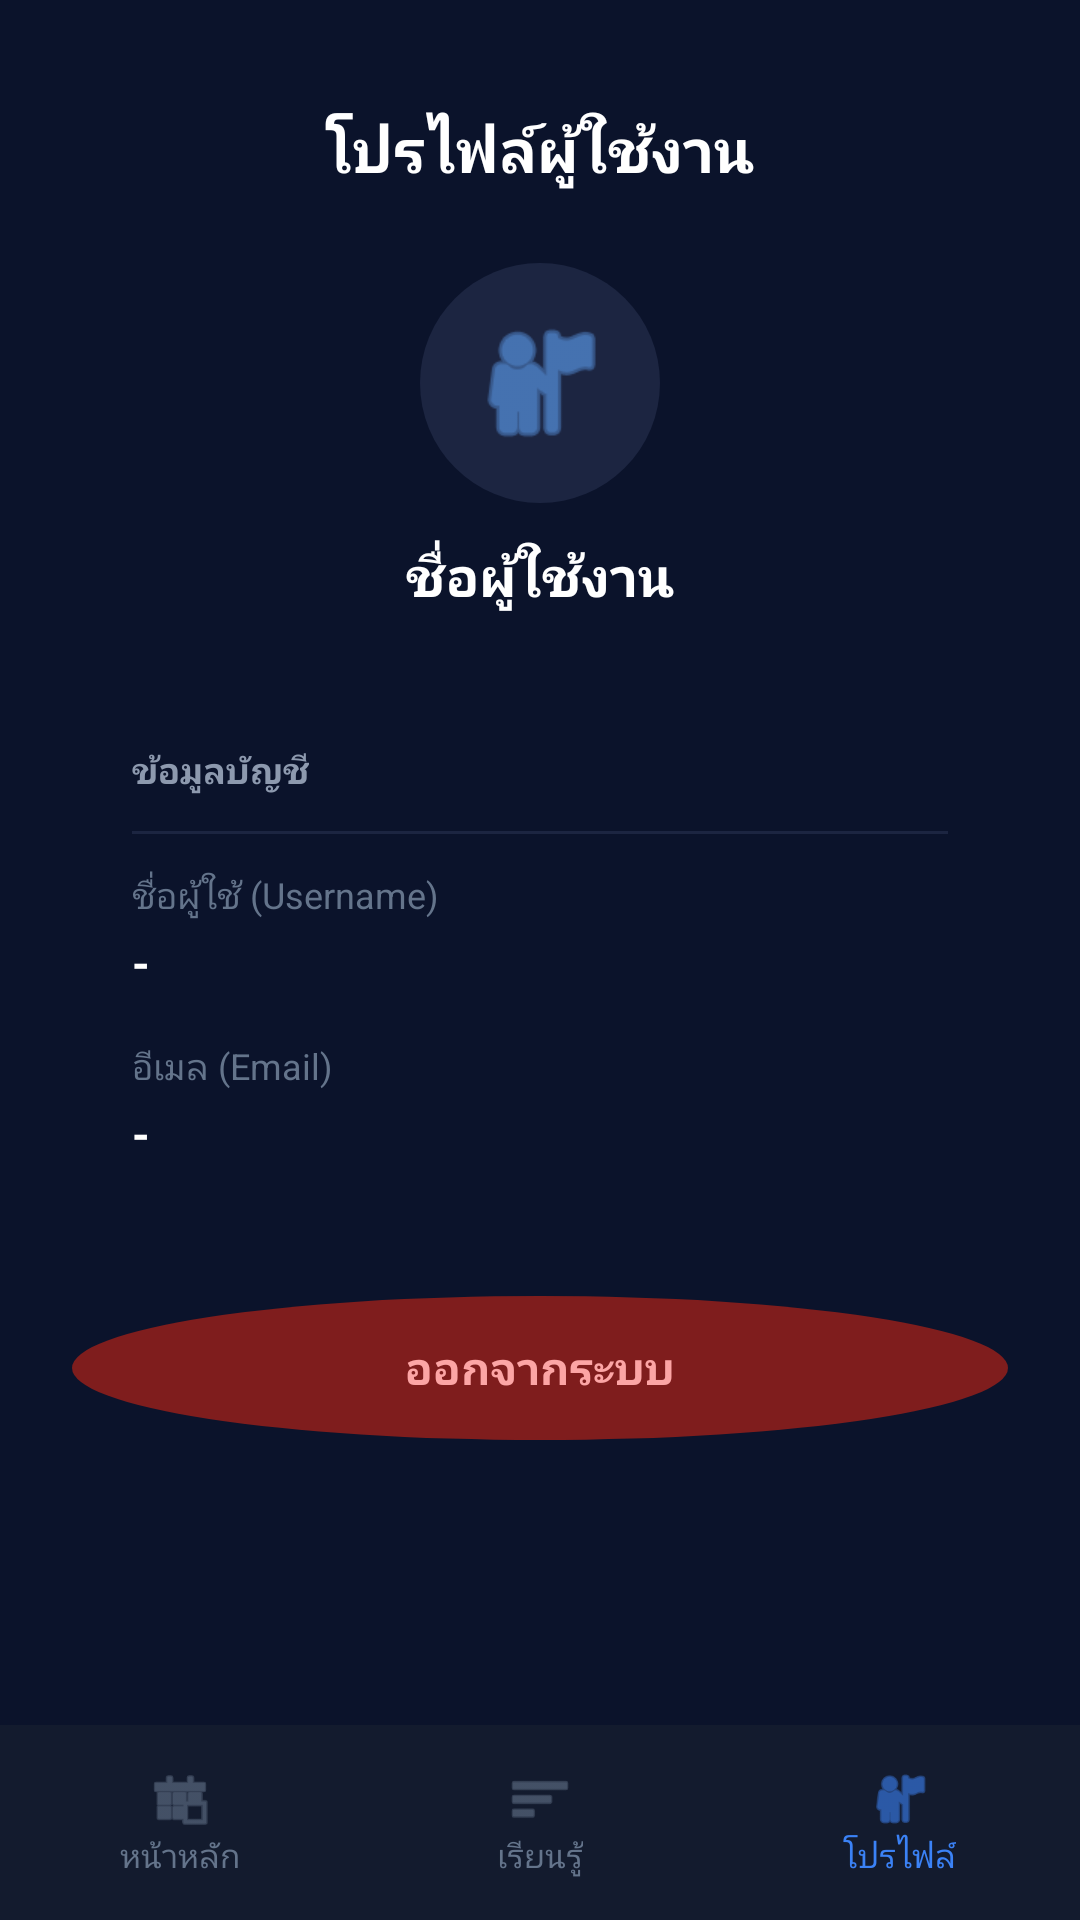

Reconstruct the res/layout file that produces this screen, plus the resources it refers to.
<!-- AndroidManifest.xml: application theme Theme.CircuitDoctor -->
<!-- res/layout/activity_profile.xml -->
<?xml version="1.0" encoding="utf-8"?>
<RelativeLayout xmlns:android="http://schemas.android.com/apk/res/android"
    xmlns:app="http://schemas.android.com/apk/res-auto"
    android:layout_width="match_parent"
    android:layout_height="match_parent"
    android:background="#0B132B">

    <ScrollView
        android:layout_width="match_parent"
        android:layout_height="match_parent"
        android:layout_above="@id/bottomNavigation"
        android:fillViewport="true">

        <LinearLayout
            android:layout_width="match_parent"
            android:layout_height="wrap_content"
            android:gravity="center_horizontal"
            android:orientation="vertical"
            android:padding="24dp">

            
            <TextView
                android:layout_width="wrap_content"
                android:layout_height="wrap_content"
                android:layout_marginTop="12dp"
                android:text="โปรไฟล์ผู้ใช้งาน"
                android:textColor="#FFFFFF"
                android:textSize="20sp"
                android:textStyle="bold" />

            
            <ImageView
                android:layout_width="80dp"
                android:layout_height="80dp"
                android:layout_marginTop="24dp"
                android:background="@drawable/bg_circle_button"
                android:backgroundTint="#1C2541"
                android:padding="16dp"
                android:src="@android:drawable/ic_menu_myplaces"
                app:tint="#60A5FA" />

            <TextView
                android:id="@+id/tvProfileName"
                android:layout_width="wrap_content"
                android:layout_height="wrap_content"
                android:layout_marginTop="12dp"
                android:text="ชื่อผู้ใช้งาน"
                android:textColor="#FFFFFF"
                android:textSize="18sp"
                android:textStyle="bold" />

            
            <LinearLayout
                android:layout_width="match_parent"
                android:layout_height="wrap_content"
                android:layout_marginTop="24dp"
                android:background="@drawable/bg_card_dark"
                android:orientation="vertical"
                android:padding="20dp">

                <TextView
                    android:layout_width="wrap_content"
                    android:layout_height="wrap_content"
                    android:text="ข้อมูลบัญชี"
                    android:textColor="#8D99AE"
                    android:textSize="12sp"
                    android:textStyle="bold" />

                <View
                    android:layout_width="match_parent"
                    android:layout_height="1dp"
                    android:layout_marginVertical="12dp"
                    android:background="#1C2541" />

                
                <TextView
                    android:layout_width="wrap_content"
                    android:layout_height="wrap_content"
                    android:text="ชื่อผู้ใช้ (Username)"
                    android:textColor="#64748B"
                    android:textSize="12sp" />

                <TextView
                    android:id="@+id/tvUsername"
                    android:layout_width="wrap_content"
                    android:layout_height="wrap_content"
                    android:layout_marginTop="4dp"
                    android:text="-"
                    android:textColor="#FFFFFF"
                    android:textSize="15sp"
                    android:textStyle="bold" />

                
                <TextView
                    android:layout_width="wrap_content"
                    android:layout_height="wrap_content"
                    android:layout_marginTop="16dp"
                    android:text="อีเมล (Email)"
                    android:textColor="#64748B"
                    android:textSize="12sp" />

                <TextView
                    android:id="@+id/tvEmail"
                    android:layout_width="wrap_content"
                    android:layout_height="wrap_content"
                    android:layout_marginTop="4dp"
                    android:text="-"
                    android:textColor="#FFFFFF"
                    android:textSize="15sp"
                    android:textStyle="bold" />

            </LinearLayout>

            
            <TextView
                android:id="@+id/btnLogout"
                android:layout_width="match_parent"
                android:layout_height="48dp"
                android:layout_marginTop="24dp"
                android:background="@drawable/bg_circle_button"
                android:backgroundTint="#7f1d1d"
                android:clickable="true"
                android:focusable="true"
                android:gravity="center"
                android:text="ออกจากระบบ"
                android:textColor="#FCA5A5"
                android:textSize="15sp"
                android:textStyle="bold" />

        </LinearLayout>
    </ScrollView>

    
    <LinearLayout
        android:id="@+id/bottomNavigation"
        android:layout_width="match_parent"
        android:layout_height="65dp"
        android:layout_alignParentBottom="true"
        android:background="#131B2E"
        android:gravity="center"
        android:orientation="horizontal">

        <LinearLayout
            android:id="@+id/navHome"
            android:layout_width="0dp"
            android:layout_height="wrap_content"
            android:layout_weight="1"
            android:gravity="center"
            android:orientation="vertical">

            <ImageView
                android:layout_width="22dp"
                android:layout_height="22dp"
                android:src="@android:drawable/ic_menu_today"
                app:tint="#64748B" />

            <TextView
                android:layout_width="wrap_content"
                android:layout_height="wrap_content"
                android:text="หน้าหลัก"
                android:textColor="#64748B"
                android:textSize="11sp" />
        </LinearLayout>

        <LinearLayout
            android:id="@+id/navLearn"
            android:layout_width="0dp"
            android:layout_height="wrap_content"
            android:layout_weight="1"
            android:gravity="center"
            android:orientation="vertical">

            <ImageView
                android:layout_width="22dp"
                android:layout_height="22dp"
                android:src="@android:drawable/ic_menu_sort_by_size"
                app:tint="#64748B" />

            <TextView
                android:layout_width="wrap_content"
                android:layout_height="wrap_content"
                android:text="เรียนรู้"
                android:textColor="#64748B"
                android:textSize="11sp" />
        </LinearLayout>

        <LinearLayout
            android:id="@+id/navProfile"
            android:layout_width="0dp"
            android:layout_height="wrap_content"
            android:layout_weight="1"
            android:gravity="center"
            android:orientation="vertical">

            <ImageView
                android:layout_width="22dp"
                android:layout_height="22dp"
                android:src="@android:drawable/ic_menu_myplaces"
                app:tint="#3B82F6" />

            <TextView
                android:layout_width="wrap_content"
                android:layout_height="wrap_content"
                android:text="โปรไฟล์"
                android:textColor="#3B82F6"
                android:textSize="11sp" />
        </LinearLayout>
    </LinearLayout>

</RelativeLayout>
<!-- resources referenced by this layout -->
<resources>
  <!-- drawable bg_circle_button (drawable) -->
  <?xml version="1.0" encoding="utf-8"?>
  <shape xmlns:android="http://schemas.android.com/apk/res/android" android:shape="oval">
      <solid android:color="#1E293B" />
  </shape>
  <style name="Theme.CircuitDoctor" parent="Base.Theme.CircuitDoctor" />
  <style name="Base.Theme.CircuitDoctor" parent="Theme.Material3.DayNight.NoActionBar">
          
          
      </style>
</resources>
